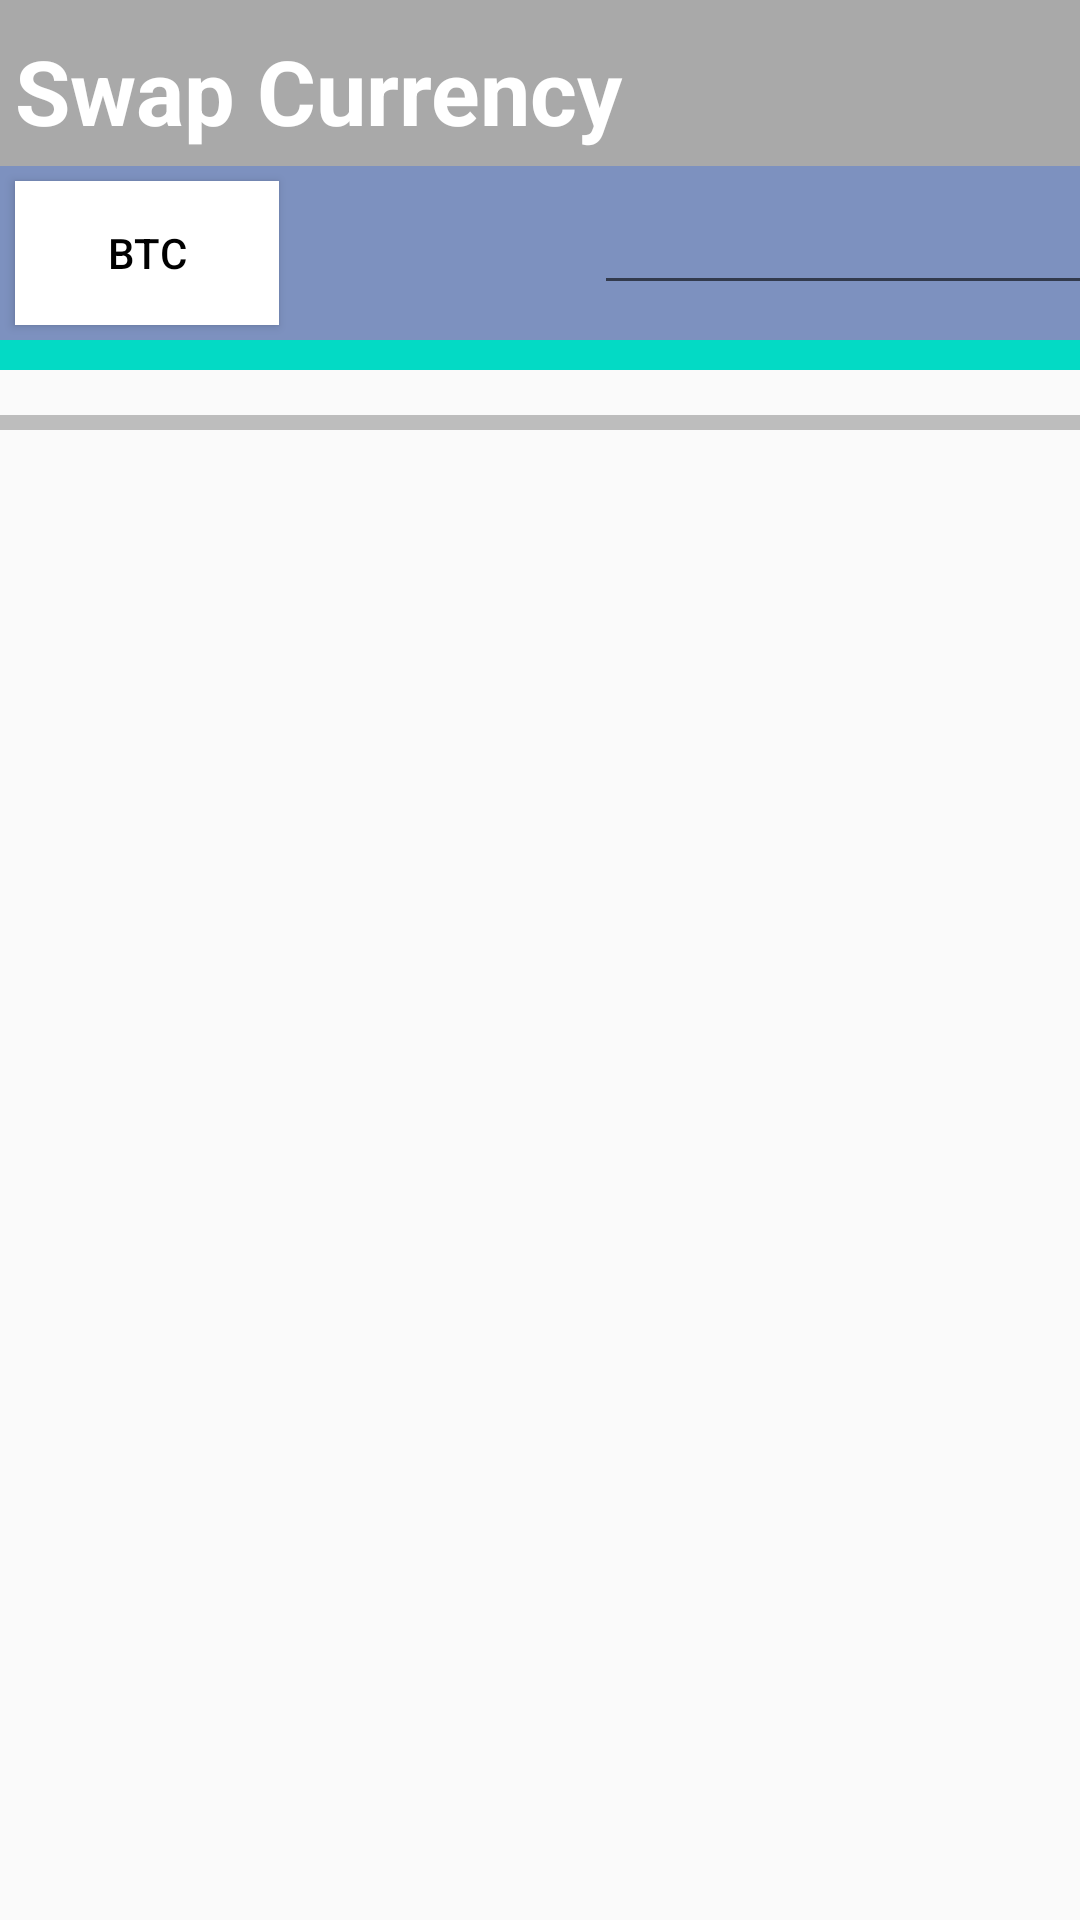

Here is an Android app screen rendered from its layout file. Give the layout XML and the strings, colors and styles it references.
<!-- AndroidManifest.xml: application theme Apptheme -->
<!-- res/layout/activity_swap_coin.xml -->
<?xml version="1.0" encoding="utf-8"?>
<RelativeLayout xmlns:android="http://schemas.android.com/apk/res/android"
    xmlns:app="http://schemas.android.com/apk/res-auto"
    xmlns:tools="http://schemas.android.com/tools"
    android:layout_width="match_parent"
    android:layout_height="match_parent"
    tools:context=".SwapCoin">

    <LinearLayout
        android:id="@+id/swapTitle"
        android:layout_width="match_parent"
        android:layout_height="wrap_content"
        android:orientation="vertical"
        android:background="@color/dark_grey"
        >
        <TextView
            android:layout_width="wrap_content"
            android:layout_height="wrap_content"
            android:text="Swap Currency"
            android:textStyle="bold"
            android:textColor="@color/white"
            android:textSize="30sp"
            android:padding="5dp"
            android:layout_marginTop="5dp"
            android:drawableStart="@drawable/swapfiat"
            android:drawablePadding="20dp"/>

    </LinearLayout>
    <LinearLayout
        android:id="@+id/swapChossen"
        android:layout_width="match_parent"
        android:layout_height="wrap_content"
        android:orientation="horizontal"
        android:layout_below="@+id/swapTitle"
        android:background="@color/grey"
        >

        <Button
            android:background="@color/white"
            android:layout_width="wrap_content"
            android:layout_height="wrap_content"
            android:text="BTC"
            android:drawableStart="@drawable/changedarkmode"
            android:textColor="@color/black"
            android:padding="2dp"
            android:layout_margin="5dp"/>

        <EditText
            android:layout_width="200dp"
            android:layout_height="wrap_content"
            android:layout_marginLeft="100dp"
            android:layout_marginTop="5dp"

            />


    </LinearLayout>



    <LinearLayout
        android:id="@+id/fiatDetail"
        android:layout_width="match_parent"
        android:layout_height="wrap_content"
        android:orientation="vertical"
        android:layout_below="@+id/swapChossen">

        <androidx.recyclerview.widget.RecyclerView
            android:layout_width="match_parent"
            android:layout_height="wrap_content"
            android:padding="5dp"
            android:background="@color/teal_200"/>

        <View
            android:id="@+id/view"
            android:layout_width="match_parent"
            android:layout_height="5dp"
            android:layout_marginTop="15dp"
            android:background="@color/colorDriver"
            />


    </LinearLayout>



</RelativeLayout>
<!-- resources referenced by this layout -->
<resources>
  <color name="black">#FF000000</color>
  <color name="colorDriver">#BDBDBD</color>
  <color name="dark_grey">#a9a9a9</color>
  <color name="grey">#7d91bf</color>
  <color name="teal_200">#FF03DAC5</color>
  <color name="white">#FFFFFFFF</color>
  <style name="Apptheme" parent="Theme.AppCompat.Light.NoActionBar">
          <item name="colorPrimary">#ffff</item>
          <item name="colorAccent">#FF0000</item>
          <item name="android:statusBarColor" tools:ignore="NewApi">@color/colorDriver</item>
          <item name="android:windowLightStatusBar" tools:ignore="NewApi">true</item>
  
  
      </style>
</resources>
